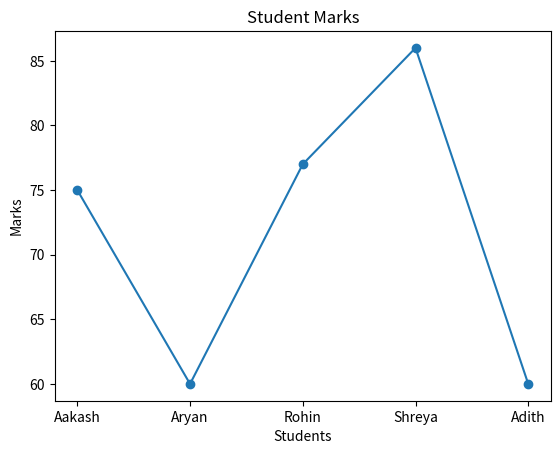
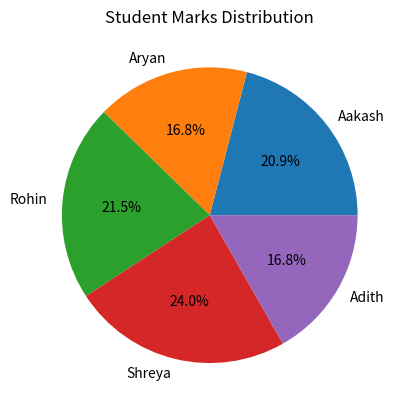
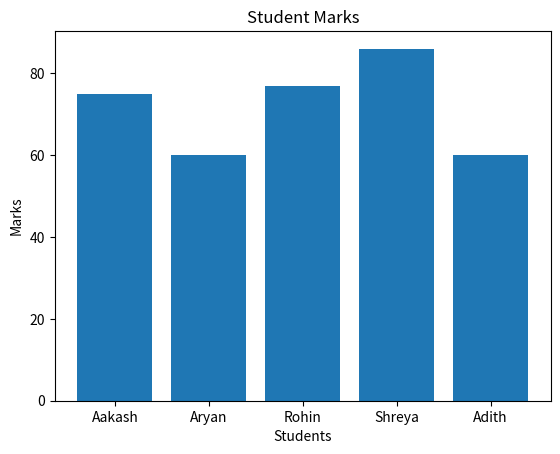
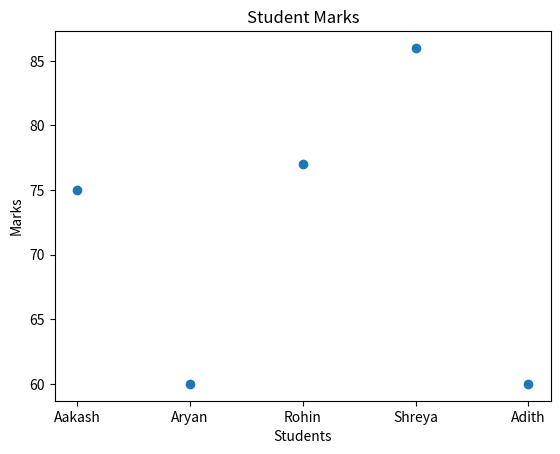

Python code for these plots, in order:
import matplotlib.pyplot as plt

#Line graph
students=["Aakash","Aryan","Rohin","Shreya","Adith"]
marks=[75,60,77,86,60]
plt.plot(students, marks, marker='o')
plt.xlabel("Students")
plt.ylabel("Marks")
plt.title("Student Marks")
plt.show()

#Pie chart
students=["Aakash","Aryan","Rohin","Shreya","Adith"]
marks=[75,60,77,86,60]
plt.pie(marks, labels=students, autopct='%1.1f%%')
plt.title("Student Marks Distribution")
plt.show()

#Bar graph
students=["Aakash","Aryan","Rohin","Shreya","Adith"]
marks=[75,60,77,86,60]
plt.bar(students, marks)
plt.xlabel("Students")
plt.ylabel("Marks")
plt.title("Student Marks")
plt.show()

#Scatter plot
students=["Aakash","Aryan","Rohin","Shreya","Adith"]
marks=[75,60,77,86,60]
plt.scatter(students, marks)
plt.xlabel("Students")
plt.ylabel("Marks")
plt.title("Student Marks")
plt.show()
